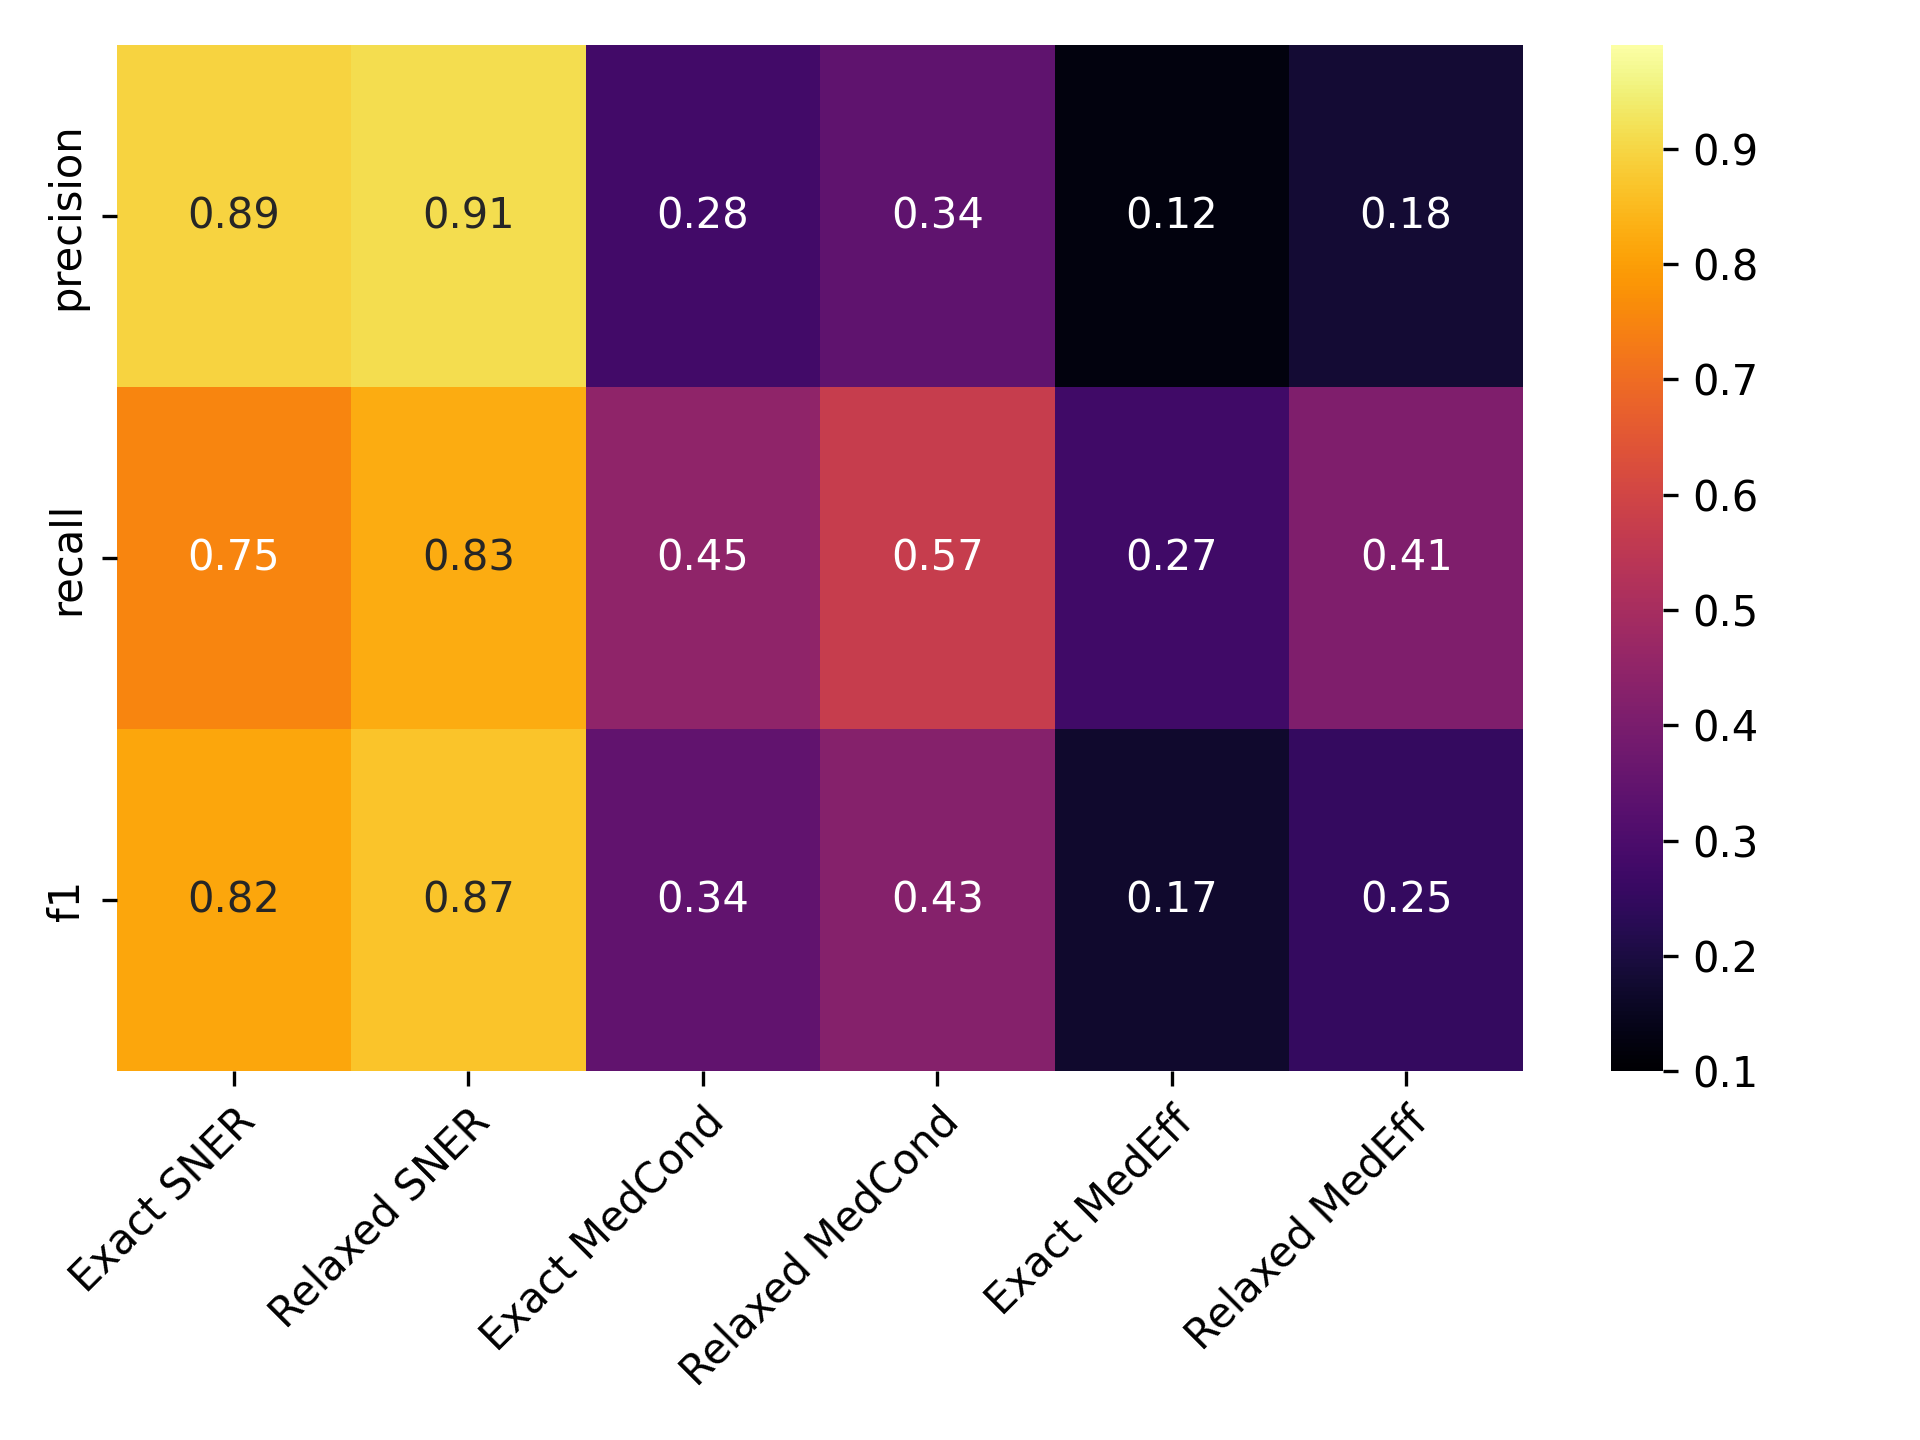

The table this chart was drawn from, first rows:
, Precise NER, Approx. NER, Precise MedCond, Approx. MedCond, Precise MedEff, Approx. MedEff
precision, 0.8943, 0.9134, 0.28, 0.3404, 0.123, 0.1809
recall, 0.7503, 0.8255, 0.446, 0.5711, 0.2741, 0.4104
f1, 0.816, 0.8673, 0.344, 0.4266, 0.1698, 0.2512
